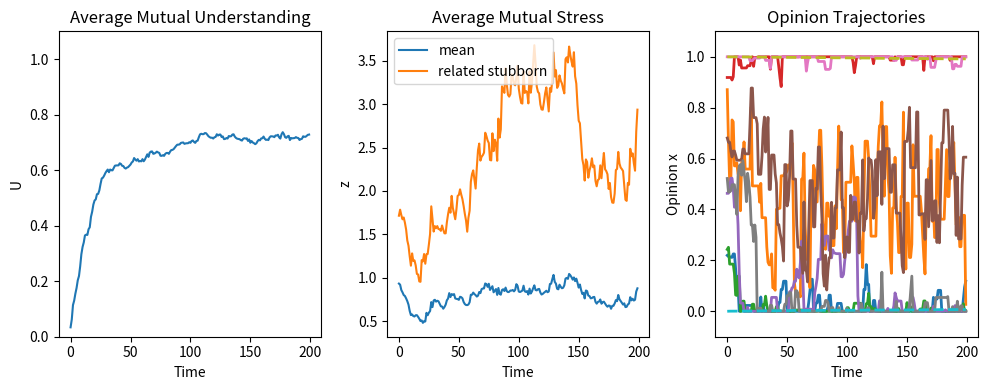

Python code for this plot:
import numpy as np
import matplotlib.pyplot as plt

# -----------------------------
# パラメータ
# -----------------------------
N = 10 # エージェント数
T = 200 # 議論ステップ数

alpha = 0.5 # 理解学習率
beta = 0.3 # 意見更新率
gamma = 5.0 # 理解度の進み方（意見が予想とズレた時、小さいと理解度が下がりずらく、大きいと理解度が下がりやすい）
sigma = 0.1 # 表現ノイズ
agree_ratio = 0.4 # 賛成率
disagree_ratio = 0.6 # 反対率 
understand_ratio = 1 - agree_ratio - disagree_ratio # 理解はするが意見は変えない率
k = 3 # ストレスモデルの係数
recovery = 0.008 # ストレスの回復係数
c = 1 # 意見距離で増えるストレスの係数
d = 1 # 理解度で減るストレスの係数
eta = 1 # ストレスでの発言の誇張度

np.random.seed(5)

# -----------------------------
# 初期化
# -----------------------------
x = np.random.rand(N) # 意見
u = np.zeros((N, N))  # 理解度
np.fill_diagonal(u, 1.0) # 自己理解=1

x_hat = np.random.rand(N,N) # i->jの相手意見の予測
z = np.random.gamma(shape=2.0, scale=0.5, size=(N, N)) # j が i と話すときのストレス
np.fill_diagonal(z, 0) # 自己ストレス=0
stubborn = np.ones(N) # 意見の聞きやすさ

# 意固地な人の設定
#stubborn_num = None
#stubborn_num = [N-1]
stubborn_num = [N-1,N-2]
#stubborn_num = [N-1,N-2,N-3]
#stubborn_num = [N-1,N-2,N-3,N-4]

if stubborn_num:
    x[stubborn_num] = np.random.choice([0.0,1.0],size=len(stubborn_num))# 意固地な人
    stubborn[stubborn_num] = 0.001  # 意固地な人


x_history = np.zeros((T, N))
U_history = []
z_history = []
z_stubborn_history = []

reactivity = np.random.choice([1.0, 0.0, -1.0], size=N, p=[agree_ratio, understand_ratio,disagree_ratio])

# -----------------------------
# シミュレーション
# -----------------------------

for t in range(T):
    for _ in range(N):  # ランダムなペアで議論
        i, j = np.random.choice(N, 2, replace=False)
        # i が発言
        # ストレスで発言が誇張される
        s = x[i] + np.random.normal(0, sigma) + eta * z[i, j] * (x[i] - 0.5)

        # 相手モデル更新（理解）（ストレスモデル込み）
        alpha_eff = alpha * np.exp(-k * z[j, i]) * stubborn[j]
        x_hat[j, i] += alpha_eff * (s - x_hat[j, i])

        # j の予測（単純化：現在の意見）
        pred = x_hat[j,i]

        # 予測誤差
        error = abs(s - pred)

        # --- 理解更新 ---
        # 理解度
        u[j, i] = np.exp(-gamma * (s - pred)**2)
        # ストレス
        # 意見距離でストレスが増える
        z[j, i] += c * abs(s - x[j])
        # 理解度でストレスが減る
        z[j, i] -= d * u[j, i]
        z[j, i] = max(z[j, i], 0)
        # ストレスの時間減衰
        z *= (1 - recovery)
        # 意見更新（反応タイプ）
        x[j] += beta  * stubborn[j] * u[j, i] * reactivity[j] * (s - x[j])
        x = np.clip(x,0,1)

    # 指標記録
    x_history[t] = x
    U_history.append(np.mean(u[np.eye(N) == 0]))
    z_history.append(np.mean(z[np.eye(N) == 0]))
    if stubborn_num:
        z_stubborn = np.mean(z[stubborn_num, :]) + np.mean(z[:, stubborn_num])
    else:
        z_stubborn = np.mean(z[0, :]) + np.mean(z[:, 0])
    z_stubborn_history.append(z_stubborn)

# -----------------------------
# 可視化
# -----------------------------
fig, ax = plt.subplots(1, 3, figsize=(10, 4))

ax[0].plot(U_history)
ax[0].set_title("Average Mutual Understanding")
ax[0].set_xlabel("Time")
ax[0].set_ylabel("U")
ax[0].set_ylim(0, 1.1)


ax[1].plot(z_history,label='mean')
if stubborn_num:
    ax[1].plot(z_stubborn_history,label='related stubborn')
else:
    ax[1].plot(z_stubborn_history,label='related num 0')
ax[1].legend()
ax[1].set_title("Average Mutual Stress")
ax[1].set_xlabel("Time")
ax[1].set_ylabel("z")
#ax[1].set_ylim(0, 1.1)


for i in range(N):
    if stubborn_num:
        if i in stubborn_num:
            ax[2].plot(x_history[:,i],'--',lw=2)
        else:
            ax[2].plot(x_history[:, i], lw=2)
    else:
        ax[2].plot(x_history[:, i], lw=2)

ax[2].set_xlabel("Time")
ax[2].set_ylabel("Opinion x")
ax[2].set_title("Opinion Trajectories")
ax[2].set_ylim(-0.1, 1.1)

plt.tight_layout()
plt.show()
